Run: headless pygame with SDL's dummy video driver; simulated clock (each Clock.tick advances the game by its frame time, no real sleeping); random seed 0; keys injected as events and as key.get_pressed() state; no mouse input.
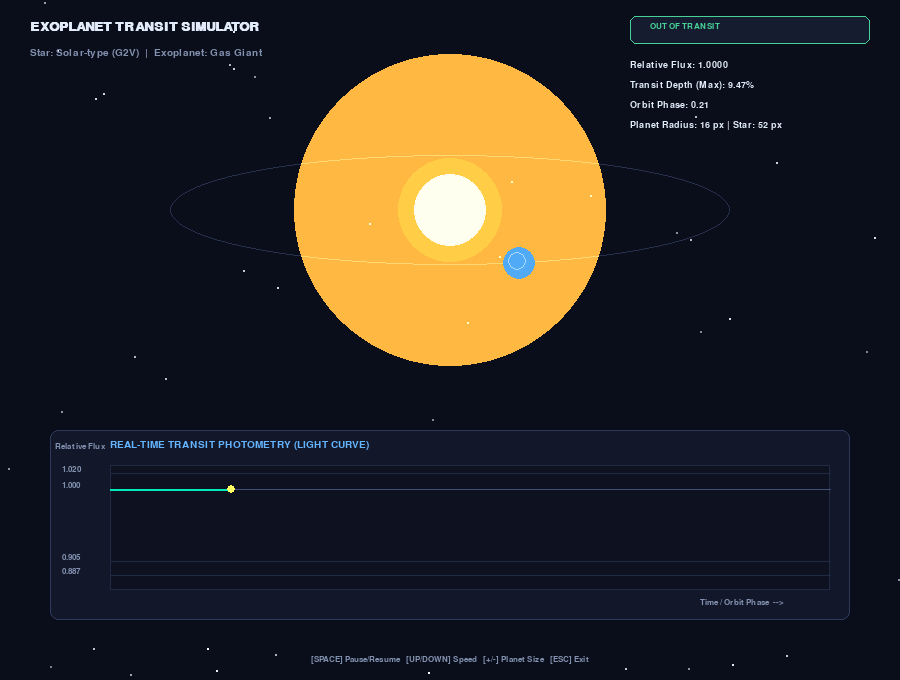
Frame 1 of 4 · flips 1–60 · no input
Frame 2 of 4 · flips 61–180 · tapped SPACE, RETURN · held RIGHT (→), D · screen unchanged from frame 1, image omitted
Frame 3 of 4 · flips 181–300 · held DOWN (↓), S · screen unchanged from frame 2, image omitted
Frame 4 of 4 · flips 301–420 · held LEFT (←), A, UP (↑), W · screen unchanged from frame 3, image omitted

The pygame program that drew these frames:

import math
import sys
import random
import pygame

# -------------------------------------------------------------------------
# CONSTANTS & PALETTE
# -------------------------------------------------------------------------
WIDTH, HEIGHT = 900, 680
FPS = 60

COLOR_BG = (10, 14, 26)
COLOR_CARD_BG = (18, 24, 42)
COLOR_CARD_BORDER = (45, 58, 92)

COLOR_STAR_CORE = (255, 255, 240)
COLOR_STAR = (255, 205, 70)
COLOR_STAR_GLOW = (255, 160, 40)

COLOR_PLANET = (80, 170, 245)
COLOR_PLANET_DARK = (20, 24, 38)
COLOR_PINK = (255, 105, 180)

COLOR_GRAPH_BG = (14, 18, 32)
COLOR_GRAPH_GRID = (32, 42, 68)
COLOR_GRAPH_LINE = (0, 235, 185)
COLOR_GRAPH_DIP = (255, 95, 125)
COLOR_TEXT = (225, 235, 250)
COLOR_TEXT_DIM = (130, 145, 175)
COLOR_ACCENT = (100, 180, 255)

# -------------------------------------------------------------------------
# INITIALIZATION
# -------------------------------------------------------------------------
pygame.init()
pygame.font.init()
screen = pygame.display.set_mode((WIDTH, HEIGHT))
pygame.display.set_caption("Exoplanet Transit & Light Curve Simulation")
clock = pygame.time.Clock()

font_title = pygame.font.SysFont("Segoe UI", 20, bold=True)
font_body = pygame.font.SysFont("Segoe UI", 15)
font_small = pygame.font.SysFont("Segoe UI", 12)
font_mono = pygame.font.SysFont("Consolas", 14, bold=True)

# Generate background starfield
random.seed(42)
background_stars = [
    (random.randint(0, WIDTH), random.randint(0, HEIGHT), random.uniform(0.5, 2.0), random.randint(120, 255))
    for _ in range(90)
]

def create_star_glow(radius):
    surf_size = radius * 6
    glow_surf = pygame.Surface((surf_size, surf_size), pygame.SRCALPHA)
    center = surf_size // 2
    for r in range(surf_size // 2, 0, -2):
        alpha = int(90 * (1.0 - (r / (surf_size // 2)) ** 0.5) ** 1.8)
        color = (255, 170, 40, max(0, min(255, alpha)))
        pygame.draw.circle(glow_surf, color, (center, center), r)
    return glow_surf

# -------------------------------------------------------------------------
# SIMULATION PARAMETERS
# -------------------------------------------------------------------------
star_x, star_y = WIDTH // 2, 210
star_r = 52

orbit_a = 280  # semi-major axis (X)
orbit_b = 55   # semi-minor axis (Y - inclination)
planet_r = 16

theta = 0.0
orbit_speed = 0.022
paused = False

max_history = 350
brightness_history = []  # list of (brightness_val, is_transiting)

# Cache glow surface
star_glow_surf = create_star_glow(star_r)

# -------------------------------------------------------------------------
# MAIN LOOP
# -------------------------------------------------------------------------
running = True
while running:
    # 1. Event Handling
    for event in pygame.event.get():
        if event.type == pygame.QUIT:
            running = False
        elif event.type == pygame.KEYDOWN:
            if event.key == pygame.K_ESCAPE:
                running = False
            elif event.key == pygame.K_SPACE:
                paused = not paused
            elif event.key == pygame.K_UP:
                orbit_speed = min(0.08, orbit_speed + 0.005)
            elif event.key == pygame.K_DOWN:
                orbit_speed = max(0.005, orbit_speed - 0.005)
            elif event.key in (pygame.K_PLUS, pygame.K_EQUALS):
                planet_r = min(35, planet_r + 2)
            elif event.key in (pygame.K_MINUS, pygame.K_UNDERSCORE):
                planet_r = max(8, planet_r - 2)

    # 2. Update Physics
    if not paused:
        theta = (theta + orbit_speed) % (2 * math.pi)

    # 3D Orbit coordinates projected on 2D view
    px = star_x + orbit_a * math.cos(theta)
    py = star_y + orbit_b * math.sin(theta)
    z_depth = math.sin(theta)  # positive when in front of star plane

    in_front = z_depth > 0
    dist_2d = math.hypot(px - star_x, py - star_y)

    # Calculate Transit & Brightness Dip
    is_transiting = False
    is_occulted = False
    brightness_val = 1.0
    max_dip = (planet_r / star_r) ** 2  # Area ratio blocked

    if in_front:
        if dist_2d < (star_r + planet_r):
            is_transiting = True
            if dist_2d <= abs(star_r - planet_r):
                # Full transit (planet completely within star disc)
                overlap = 1.0
            else:
                # Ingress / Egress partial overlap approximation
                overlap = (star_r + planet_r - dist_2d) / (2.0 * planet_r)
                overlap = max(0.0, min(1.0, overlap))
            brightness_val = 1.0 - (max_dip * overlap)
    else:
        # Behind the star (Occultation / Secondary Eclipse)
        if dist_2d < (star_r - 4):
            is_occulted = True

    # Record history for Light Curve plot
    if not paused or len(brightness_history) == 0:
        brightness_history.append((brightness_val, is_transiting))
        if len(brightness_history) > max_history:
            brightness_history.pop(0)

    # ---------------------------------------------------------------------
    # 3. RENDER / DRAW
    # ---------------------------------------------------------------------
    screen.fill(COLOR_BG)

    # Background Stars
    for sx, sy, srad, salpha in background_stars:
        s_color = (salpha, salpha, min(255, salpha + 20))
        pygame.draw.circle(screen, s_color, (sx, sy), int(srad))

    # Draw Orbit Trajectory (Ellipse)
    orbit_rect = pygame.Rect(star_x - orbit_a, star_y - orbit_b, orbit_a * 2, orbit_b * 2)
    pygame.draw.ellipse(screen, (38, 48, 76), orbit_rect, 1)

    # Draw Planet when BEHIND the star
    if not in_front and not is_occulted:
        # Scale planet slightly by depth for 3D depth cue
        draw_r = max(4, int(planet_r * (0.85 + 0.15 * ((z_depth + 1) / 2))))
        pygame.draw.circle(screen, COLOR_PLANET, (int(px), int(py)), draw_r)
        # Planet shadow phase
        shadow_surf = pygame.Surface((draw_r * 2, draw_r * 2), pygame.SRCALPHA)
        pygame.draw.circle(shadow_surf, (0, 0, 0, 140), (draw_r + 3, draw_r), draw_r)
        screen.blit(shadow_surf, (int(px) - draw_r, int(py) - draw_r))

    # Draw Star Glow & Star Disc
    glow_pos = (star_x - star_glow_surf.get_width() // 2, star_y - star_glow_surf.get_height() // 2)
    screen.blit(star_glow_surf, glow_pos, special_flags=pygame.BLEND_ADD)

    pygame.draw.circle(screen, COLOR_STAR, (star_x, star_y), star_r)
    pygame.draw.circle(screen, COLOR_STAR_CORE, (star_x, star_y), int(star_r * 0.7))

    # Draw Planet when IN FRONT of the star
    if in_front:
        draw_r = max(4, int(planet_r * (0.9 + 0.15 * ((z_depth + 1) / 2))))
        if is_transiting:
            # Silhouette planet against star
            pygame.draw.circle(screen, COLOR_PLANET_DARK, (int(px), int(py)), draw_r)
            pygame.draw.circle(screen, (150, 200, 255), (int(px), int(py)), draw_r, 1)
        else:
            # Lit planet
            pygame.draw.circle(screen, COLOR_PLANET, (int(px), int(py)), draw_r)
            # Subtle atmosphere / rim highlight
            pygame.draw.circle(screen, (170, 220, 255), (int(px) - 2, int(py) - 2), int(draw_r * 0.6), 1)

    # ---------------------------------------------------------------------
    # 4. LIGHT CURVE GRAPH PANEL
    # ---------------------------------------------------------------------
    gx, gy, gw, gh = 50, 430, WIDTH - 100, 190
    pygame.draw.rect(screen, COLOR_CARD_BG, (gx, gy, gw, gh), border_radius=8)
    pygame.draw.rect(screen, COLOR_CARD_BORDER, (gx, gy, gw, gh), width=1, border_radius=8)

    # Graph plot inner area
    plot_x, plot_y, plot_w, plot_h = gx + 60, gy + 35, gw - 80, gh - 65
    pygame.draw.rect(screen, COLOR_GRAPH_BG, (plot_x, plot_y, plot_w, plot_h))
    pygame.draw.rect(screen, COLOR_GRAPH_GRID, (plot_x, plot_y, plot_w, plot_h), 1)

    # Graph Title & Axis Labels
    title_surf = font_body.render("REAL-TIME TRANSIT PHOTOMETRY (LIGHT CURVE)", True, COLOR_ACCENT)
    screen.blit(title_surf, (plot_x, gy + 10))

    # Y-axis Range: 1.05 (top) to (1.0 - max_dip * 1.35) (bottom)
    min_y_val = max(0.65, 1.0 - max(0.12, max_dip * 1.4))
    max_y_val = 1.03

    def val_to_y(v):
        norm = (v - min_y_val) / (max_y_val - min_y_val)
        return plot_y + plot_h - int(norm * plot_h)

    # Draw Horizontal Grid Lines & Y-ticks
    for gv in [1.02, 1.00, 1.0 - max_dip, min_y_val + 0.02]:
        gy_line = val_to_y(gv)
        if plot_y <= gy_line <= plot_y + plot_h:
            pygame.draw.line(screen, COLOR_GRAPH_GRID, (plot_x, gy_line), (plot_x + plot_w, gy_line), 1)
            tick_lbl = font_small.render(f"{gv:.3f}", True, COLOR_TEXT_DIM)
            screen.blit(tick_lbl, (gx + 12, gy_line - 8))

    # Baseline 1.0 reference line
    y_1_0 = val_to_y(1.0)
    pygame.draw.line(screen, (60, 80, 120), (plot_x, y_1_0), (plot_x + plot_w, y_1_0), 1)

    # Draw Flux points and line
    if len(brightness_history) > 1:
        points = []
        for i, (b_val, trans) in enumerate(brightness_history):
            pt_x = plot_x + int(i * (plot_w / max_history))
            pt_y = val_to_y(b_val)
            pt_y = max(plot_y, min(plot_y + plot_h, pt_y))
            points.append((pt_x, pt_y, trans))

        for i in range(len(points) - 1):
            p1, p2 = points[i], points[i + 1]
            line_col = COLOR_GRAPH_DIP if (p1[2] or p2[2]) else COLOR_GRAPH_LINE
            pygame.draw.line(screen, line_col, (p1[0], p1[1]), (p2[0], p2[1]), 2)

        # Draw current cursor point
        cur_pt = points[-1]
        cur_color = COLOR_PINK if cur_pt[2] else (255, 255, 100)
        pygame.draw.circle(screen, cur_color, (cur_pt[0], cur_pt[1]), 4)

    # X-axis label
    x_lbl = font_small.render("Time / Orbit Phase  -->", True, COLOR_TEXT_DIM)
    screen.blit(x_lbl, (plot_x + plot_w - 130, plot_y + plot_h + 8))

    y_axis_title = font_small.render("Relative Flux", True, COLOR_TEXT_DIM)
    screen.blit(y_axis_title, (gx + 5, gy + 12))

    # ---------------------------------------------------------------------
    # 5. TOP HUD & TELEMETRY
    # ---------------------------------------------------------------------
    header_surf = font_title.render("EXOPLANET TRANSIT SIMULATOR", True, COLOR_TEXT)
    screen.blit(header_surf, (30, 20))

    sub_surf = font_body.render("Star: Solar-type (G2V)  |  Exoplanet: Gas Giant", True, COLOR_TEXT_DIM)
    screen.blit(sub_surf, (30, 48))

    # Status Badge
    status_x, status_y = WIDTH - 260, 20
    if is_transiting:
        status_text = "TRANSIT IN PROGRESS"
        status_color = (255, 80, 110)
    elif is_occulted:
        status_text = "OCCULTATION (BEHIND)"
        status_color = (130, 150, 200)
    else:
        status_text = "OUT OF TRANSIT"
        status_color = (70, 210, 150)

    pygame.draw.rect(screen, (22, 28, 48), (status_x - 10, status_y - 4, 240, 28), border_radius=6)
    pygame.draw.rect(screen, status_color, (status_x - 10, status_y - 4, 240, 28), width=1, border_radius=6)
    stat_surf = font_small.render(status_text, True, status_color)
    screen.blit(stat_surf, (status_x + 10, status_y + 2))

    # Telemetry data readouts
    phase = (theta / (2 * math.pi))
    telemetry = [
        f"Relative Flux: {brightness_val:.4f}",
        f"Transit Depth (Max): {max_dip * 100:.2f}%",
        f"Orbit Phase: {phase:.2f}",
        f"Planet Radius: {planet_r} px | Star: {star_r} px",
    ]
    for idx, text in enumerate(telemetry):
        t_surf = font_mono.render(text, True, COLOR_TEXT)
        screen.blit(t_surf, (WIDTH - 270, 60 + idx * 20))

    # Interactive Controls Footer
    ctrl_str = "[SPACE] Pause/Resume   [UP/DOWN] Speed   [+/-] Planet Size   [ESC] Exit"
    ctrl_surf = font_small.render(ctrl_str, True, COLOR_TEXT_DIM)
    screen.blit(ctrl_surf, (WIDTH // 2 - ctrl_surf.get_width() // 2, HEIGHT - 25))

    # Display update & tick
    pygame.display.flip()
    clock.tick(FPS)

pygame.quit()
sys.exit()
